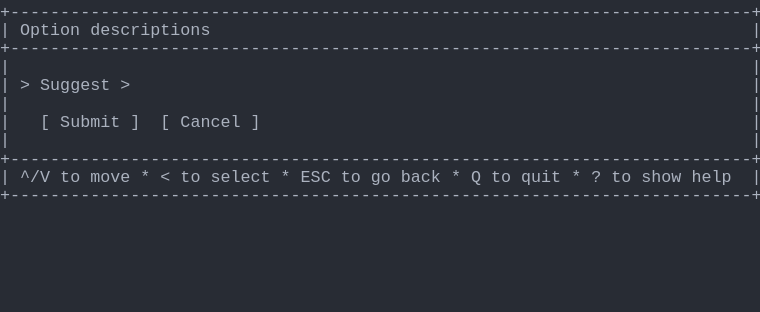
t = 0.00 s
t = 1.03 s: frame unchanged from t = 0.00 s, image omitted
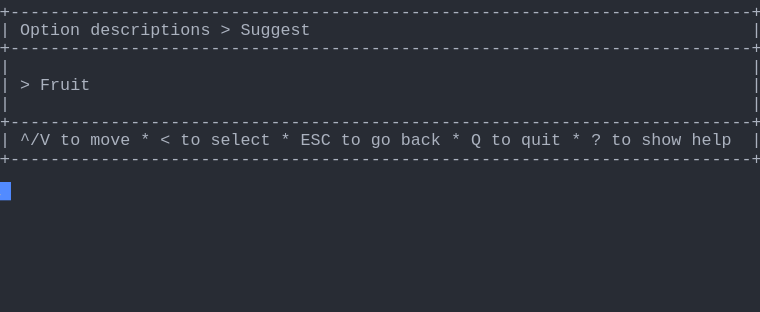
t = 1.98 s
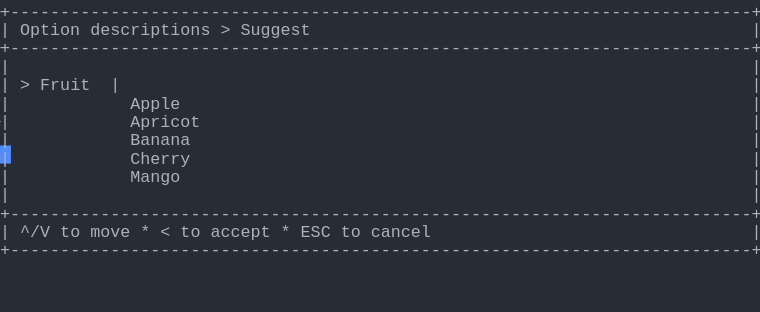
t = 2.80 s
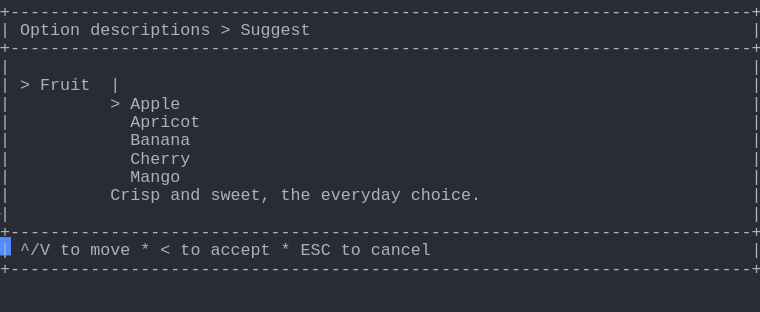
t = 3.69 s
t = 5.06 s: frame unchanged from t = 3.69 s, image omitted

The animated SVG that drew these frames (rendered in a browser with its animation timeline set to each time). Animation: 1 CSS @keyframes rule; one cycle of 5.75 s, repeats indefinitely.

<svg xmlns="http://www.w3.org/2000/svg" xmlns:xlink="http://www.w3.org/1999/xlink" width="760" height="312.29"><rect width="760" height="312.29" rx="0" ry="0" class="a"></rect><svg height="312.29" viewBox="0 0 76 31.229000000000003" width="760" xmlns="http://www.w3.org/2000/svg" xmlns:xlink="http://www.w3.org/1999/xlink"><style>.a{fill:rgb(40,44,52)}.b{font-family:Consolas,"Courier New",Courier,"Liberation Mono",monospace}.c{fill:rgb(171,178,191);white-space:pre}.d{fill:transparent}.e{fill:rgb(82,139,255)}.g{animation-duration:5.75s;animation-iteration-count:infinite;animation-name:f;animation-timing-function:steps(1,end)}@keyframes f{0%{transform:translateX(-0px)}0%{transform:translateX(-76px)}23.9%{transform:translateX(-152px)}38%{transform:translateX(-228px)}52.2%{transform:translateX(-304px)}100%{transform:translateX(-380px)}}</style><g font-family="Consolas, &quot;Courier New&quot;, Courier, &quot;Liberation Mono&quot;, monospace" font-size="1.67" class="b"><defs><symbol id="1"><text x="0" y="1.67" class="c" textLength="76.152" lengthAdjust="spacingAndGlyphs">+--------------------------------------------------------------------------+</text></symbol><symbol id="2"><text x="0" y="1.67" class="c" textLength="1.002" lengthAdjust="spacingAndGlyphs">|</text><text x="75.14999999999999" y="1.67" class="c" textLength="1.002" lengthAdjust="spacingAndGlyphs">|</text></symbol><symbol id="3"><text x="0" y="1.67" class="c" textLength="1.002" lengthAdjust="spacingAndGlyphs">|</text><text x="2.004" y="1.67" class="c" textLength="3.006" lengthAdjust="spacingAndGlyphs">^/V</text><text x="6.012" y="1.67" class="c" textLength="2.004" lengthAdjust="spacingAndGlyphs">to</text><text x="9.017999999999999" y="1.67" class="c" textLength="4.008" lengthAdjust="spacingAndGlyphs">move</text><text x="14.027999999999999" y="1.67" class="c" textLength="1.002" lengthAdjust="spacingAndGlyphs">*</text><text x="16.032" y="1.67" class="c" textLength="1.002" lengthAdjust="spacingAndGlyphs">&lt;</text><text x="18.035999999999998" y="1.67" class="c" textLength="2.004" lengthAdjust="spacingAndGlyphs">to</text><text x="21.041999999999998" y="1.67" class="c" textLength="6.012" lengthAdjust="spacingAndGlyphs">select</text><text x="28.055999999999997" y="1.67" class="c" textLength="1.002" lengthAdjust="spacingAndGlyphs">*</text><text x="30.059999999999995" y="1.67" class="c" textLength="3.006" lengthAdjust="spacingAndGlyphs">ESC</text><text x="34.068" y="1.67" class="c" textLength="2.004" lengthAdjust="spacingAndGlyphs">to</text><text x="37.074" y="1.67" class="c" textLength="2.004" lengthAdjust="spacingAndGlyphs">go</text><text x="40.08" y="1.67" class="c" textLength="4.008" lengthAdjust="spacingAndGlyphs">back</text><text x="45.089999999999996" y="1.67" class="c" textLength="1.002" lengthAdjust="spacingAndGlyphs">*</text><text x="47.093999999999994" y="1.67" class="c" textLength="1.002" lengthAdjust="spacingAndGlyphs">Q</text><text x="49.098" y="1.67" class="c" textLength="2.004" lengthAdjust="spacingAndGlyphs">to</text><text x="52.104" y="1.67" class="c" textLength="4.008" lengthAdjust="spacingAndGlyphs">quit</text><text x="57.114" y="1.67" class="c" textLength="1.002" lengthAdjust="spacingAndGlyphs">*</text><text x="59.117999999999995" y="1.67" class="c" textLength="1.002" lengthAdjust="spacingAndGlyphs">?</text><text x="61.12199999999999" y="1.67" class="c" textLength="2.004" lengthAdjust="spacingAndGlyphs">to</text><text x="64.128" y="1.67" class="c" textLength="4.008" lengthAdjust="spacingAndGlyphs">show</text><text x="69.13799999999999" y="1.67" class="c" textLength="4.008" lengthAdjust="spacingAndGlyphs">help</text><text x="75.14999999999999" y="1.67" class="c" textLength="1.002" lengthAdjust="spacingAndGlyphs">|</text></symbol><symbol id="4"><text x="0" y="1.67" class="c" textLength="1.002" lengthAdjust="spacingAndGlyphs">|</text><text x="2.004" y="1.67" class="c" textLength="6.012" lengthAdjust="spacingAndGlyphs">Option</text><text x="9.017999999999999" y="1.67" class="c" textLength="12.024" lengthAdjust="spacingAndGlyphs">descriptions</text><text x="22.043999999999997" y="1.67" class="c" textLength="1.002" lengthAdjust="spacingAndGlyphs">&gt;</text><text x="24.048" y="1.67" class="c" textLength="7.014" lengthAdjust="spacingAndGlyphs">Suggest</text><text x="75.14999999999999" y="1.67" class="c" textLength="1.002" lengthAdjust="spacingAndGlyphs">|</text></symbol><symbol id="5"><text x="0" y="1.67" class="c" textLength="1.002" lengthAdjust="spacingAndGlyphs">|</text><text x="2.004" y="1.67" class="c" textLength="1.002" lengthAdjust="spacingAndGlyphs">&gt;</text><text x="4.008" y="1.67" class="c" textLength="5.01" lengthAdjust="spacingAndGlyphs">Fruit</text><text x="11.021999999999998" y="1.67" class="c" textLength="1.002" lengthAdjust="spacingAndGlyphs">|</text><text x="75.14999999999999" y="1.67" class="c" textLength="1.002" lengthAdjust="spacingAndGlyphs">|</text></symbol><symbol id="6"><text x="0" y="1.67" class="c" textLength="1.002" lengthAdjust="spacingAndGlyphs">|</text><text x="13.026" y="1.67" class="c" textLength="7.014" lengthAdjust="spacingAndGlyphs">Apricot</text><text x="75.14999999999999" y="1.67" class="c" textLength="1.002" lengthAdjust="spacingAndGlyphs">|</text></symbol><symbol id="7"><text x="0" y="1.67" class="c" textLength="1.002" lengthAdjust="spacingAndGlyphs">|</text><text x="13.026" y="1.67" class="c" textLength="6.012" lengthAdjust="spacingAndGlyphs">Banana</text><text x="75.14999999999999" y="1.67" class="c" textLength="1.002" lengthAdjust="spacingAndGlyphs">|</text></symbol><symbol id="8"><text x="0" y="1.67" class="c" textLength="1.002" lengthAdjust="spacingAndGlyphs">|</text><text x="13.026" y="1.67" class="c" textLength="6.012" lengthAdjust="spacingAndGlyphs">Cherry</text><text x="75.14999999999999" y="1.67" class="c" textLength="1.002" lengthAdjust="spacingAndGlyphs">|</text></symbol><symbol id="9"><text x="0" y="1.67" class="c" textLength="1.002" lengthAdjust="spacingAndGlyphs">|</text><text x="13.026" y="1.67" class="c" textLength="5.01" lengthAdjust="spacingAndGlyphs">Mango</text><text x="75.14999999999999" y="1.67" class="c" textLength="1.002" lengthAdjust="spacingAndGlyphs">|</text></symbol><symbol id="10"><text x="0" y="1.67" class="c" textLength="1.002" lengthAdjust="spacingAndGlyphs">|</text><text x="2.004" y="1.67" class="c" textLength="3.006" lengthAdjust="spacingAndGlyphs">^/V</text><text x="6.012" y="1.67" class="c" textLength="2.004" lengthAdjust="spacingAndGlyphs">to</text><text x="9.017999999999999" y="1.67" class="c" textLength="4.008" lengthAdjust="spacingAndGlyphs">move</text><text x="14.027999999999999" y="1.67" class="c" textLength="1.002" lengthAdjust="spacingAndGlyphs">*</text><text x="16.032" y="1.67" class="c" textLength="1.002" lengthAdjust="spacingAndGlyphs">&lt;</text><text x="18.035999999999998" y="1.67" class="c" textLength="2.004" lengthAdjust="spacingAndGlyphs">to</text><text x="21.041999999999998" y="1.67" class="c" textLength="6.012" lengthAdjust="spacingAndGlyphs">accept</text><text x="28.055999999999997" y="1.67" class="c" textLength="1.002" lengthAdjust="spacingAndGlyphs">*</text><text x="30.059999999999995" y="1.67" class="c" textLength="3.006" lengthAdjust="spacingAndGlyphs">ESC</text><text x="34.068" y="1.67" class="c" textLength="2.004" lengthAdjust="spacingAndGlyphs">to</text><text x="37.074" y="1.67" class="c" textLength="6.012" lengthAdjust="spacingAndGlyphs">cancel</text><text x="75.14999999999999" y="1.67" class="c" textLength="1.002" lengthAdjust="spacingAndGlyphs">|</text></symbol><symbol id="11"><text x="0" y="1.67" class="c" textLength="1.002" lengthAdjust="spacingAndGlyphs">|</text><text x="11.021999999999998" y="1.67" class="c" textLength="1.002" lengthAdjust="spacingAndGlyphs">&gt;</text><text x="13.026" y="1.67" class="c" textLength="5.01" lengthAdjust="spacingAndGlyphs">Apple</text><text x="75.14999999999999" y="1.67" class="c" textLength="1.002" lengthAdjust="spacingAndGlyphs">|</text></symbol><symbol id="12"><text x="0" y="1.67" class="c" textLength="1.002" lengthAdjust="spacingAndGlyphs">|</text><text x="11.021999999999998" y="1.67" class="c" textLength="5.01" lengthAdjust="spacingAndGlyphs">Crisp</text><text x="17.034" y="1.67" class="c" textLength="3.006" lengthAdjust="spacingAndGlyphs">and</text><text x="21.041999999999998" y="1.67" class="c" textLength="6.012" lengthAdjust="spacingAndGlyphs">sweet,</text><text x="28.055999999999997" y="1.67" class="c" textLength="3.006" lengthAdjust="spacingAndGlyphs">the</text><text x="32.064" y="1.67" class="c" textLength="8.016" lengthAdjust="spacingAndGlyphs">everyday</text><text x="41.082" y="1.67" class="c" textLength="7.014" lengthAdjust="spacingAndGlyphs">choice.</text><text x="75.14999999999999" y="1.67" class="c" textLength="1.002" lengthAdjust="spacingAndGlyphs">|</text></symbol><symbol id="a"><rect height="17" width="76" x="0" y="0" class="d"></rect></symbol><symbol id="b"><rect height="1.837" width="1.1022" class="e"></rect></symbol></defs><rect height="31.229000000000003" width="76" class="a"></rect><g class="g"><svg x="0" y="0" width="456"><svg x="0"><use xlink:href="#a"></use><use xlink:href="#b" x="-0.0040000000000000036" y="0"></use></svg><svg x="76"><use xlink:href="#a"></use><use xlink:href="#b" x="75.996" y="18.195"></use><use xlink:href="#1" y="0"></use><text x="0" y="3.5069999999999997" class="c" textLength="1.002" lengthAdjust="spacingAndGlyphs">|</text><text x="2.004" y="3.5069999999999997" class="c" textLength="6.012" lengthAdjust="spacingAndGlyphs">Option</text><text x="9.017999999999999" y="3.5069999999999997" class="c" textLength="12.024" lengthAdjust="spacingAndGlyphs">descriptions</text><text x="75.14999999999999" y="3.5069999999999997" class="c" textLength="1.002" lengthAdjust="spacingAndGlyphs">|</text><use xlink:href="#1" y="3.674"></use><use xlink:href="#2" y="5.511"></use><text x="0" y="9.018" class="c" textLength="1.002" lengthAdjust="spacingAndGlyphs">|</text><text x="2.004" y="9.018" class="c" textLength="1.002" lengthAdjust="spacingAndGlyphs">&gt;</text><text x="4.008" y="9.018" class="c" textLength="7.014" lengthAdjust="spacingAndGlyphs">Suggest</text><text x="12.024" y="9.018" class="c" textLength="1.002" lengthAdjust="spacingAndGlyphs">&gt;</text><text x="75.14999999999999" y="9.018" class="c" textLength="1.002" lengthAdjust="spacingAndGlyphs">|</text><use xlink:href="#2" y="9.185"></use><text x="0" y="12.692" class="c" textLength="1.002" lengthAdjust="spacingAndGlyphs">|</text><text x="4.008" y="12.692" class="c" textLength="1.002" lengthAdjust="spacingAndGlyphs">[</text><text x="6.012" y="12.692" class="c" textLength="6.012" lengthAdjust="spacingAndGlyphs">Submit</text><text x="13.026" y="12.692" class="c" textLength="1.002" lengthAdjust="spacingAndGlyphs">]</text><text x="16.032" y="12.692" class="c" textLength="1.002" lengthAdjust="spacingAndGlyphs">[</text><text x="18.035999999999998" y="12.692" class="c" textLength="6.012" lengthAdjust="spacingAndGlyphs">Cancel</text><text x="25.05" y="12.692" class="c" textLength="1.002" lengthAdjust="spacingAndGlyphs">]</text><text x="75.14999999999999" y="12.692" class="c" textLength="1.002" lengthAdjust="spacingAndGlyphs">|</text><use xlink:href="#2" y="12.859"></use><use xlink:href="#1" y="14.696"></use><use xlink:href="#3" y="16.533"></use><use xlink:href="#1" y="18.37"></use></svg><svg x="152"><use xlink:href="#a"></use><use xlink:href="#b" x="75.996" y="14.520999999999999"></use><use xlink:href="#1" y="0"></use><use xlink:href="#4" y="1.837"></use><use xlink:href="#1" y="3.674"></use><use xlink:href="#2" y="5.511"></use><text x="0" y="9.018" class="c" textLength="1.002" lengthAdjust="spacingAndGlyphs">|</text><text x="2.004" y="9.018" class="c" textLength="1.002" lengthAdjust="spacingAndGlyphs">&gt;</text><text x="4.008" y="9.018" class="c" textLength="5.01" lengthAdjust="spacingAndGlyphs">Fruit</text><text x="75.14999999999999" y="9.018" class="c" textLength="1.002" lengthAdjust="spacingAndGlyphs">|</text><use xlink:href="#2" y="9.185"></use><use xlink:href="#1" y="11.022"></use><use xlink:href="#3" y="12.859"></use><use xlink:href="#1" y="14.696"></use></svg><svg x="228"><use xlink:href="#a"></use><use xlink:href="#b" x="75.996" y="23.706000000000003"></use><use xlink:href="#1" y="0"></use><use xlink:href="#4" y="1.837"></use><use xlink:href="#1" y="3.674"></use><use xlink:href="#2" y="5.511"></use><use xlink:href="#5" y="7.348"></use><text x="0" y="10.855" class="c" textLength="1.002" lengthAdjust="spacingAndGlyphs">|</text><text x="13.026" y="10.855" class="c" textLength="5.01" lengthAdjust="spacingAndGlyphs">Apple</text><text x="75.14999999999999" y="10.855" class="c" textLength="1.002" lengthAdjust="spacingAndGlyphs">|</text><use xlink:href="#6" y="11.022"></use><use xlink:href="#7" y="12.859"></use><use xlink:href="#8" y="14.696"></use><use xlink:href="#9" y="16.533"></use><use xlink:href="#2" y="18.37"></use><use xlink:href="#1" y="20.206999999999997"></use><use xlink:href="#10" y="22.044"></use><use xlink:href="#1" y="23.881000000000004"></use></svg><svg x="304"><use xlink:href="#a"></use><use xlink:href="#b" x="75.996" y="25.543"></use><use xlink:href="#1" y="0"></use><use xlink:href="#4" y="1.837"></use><use xlink:href="#1" y="3.674"></use><use xlink:href="#2" y="5.511"></use><use xlink:href="#5" y="7.348"></use><use xlink:href="#11" y="9.185"></use><use xlink:href="#6" y="11.022"></use><use xlink:href="#7" y="12.859"></use><use xlink:href="#8" y="14.696"></use><use xlink:href="#9" y="16.533"></use><use xlink:href="#12" y="18.37"></use><use xlink:href="#2" y="20.206999999999997"></use><use xlink:href="#1" y="22.044"></use><use xlink:href="#10" y="23.881000000000004"></use><use xlink:href="#1" y="25.718"></use></svg><svg x="380"><use xlink:href="#a"></use><use xlink:href="#b" x="0.996" y="27.38"></use><use xlink:href="#1" y="0"></use><use xlink:href="#4" y="1.837"></use><use xlink:href="#1" y="3.674"></use><use xlink:href="#2" y="5.511"></use><use xlink:href="#5" y="7.348"></use><use xlink:href="#11" y="9.185"></use><use xlink:href="#6" y="11.022"></use><use xlink:href="#7" y="12.859"></use><use xlink:href="#8" y="14.696"></use><use xlink:href="#9" y="16.533"></use><use xlink:href="#12" y="18.37"></use><use xlink:href="#2" y="20.206999999999997"></use><use xlink:href="#1" y="22.044"></use><use xlink:href="#10" y="23.881000000000004"></use><use xlink:href="#1" y="25.718"></use></svg></svg></g></g></svg></svg>
